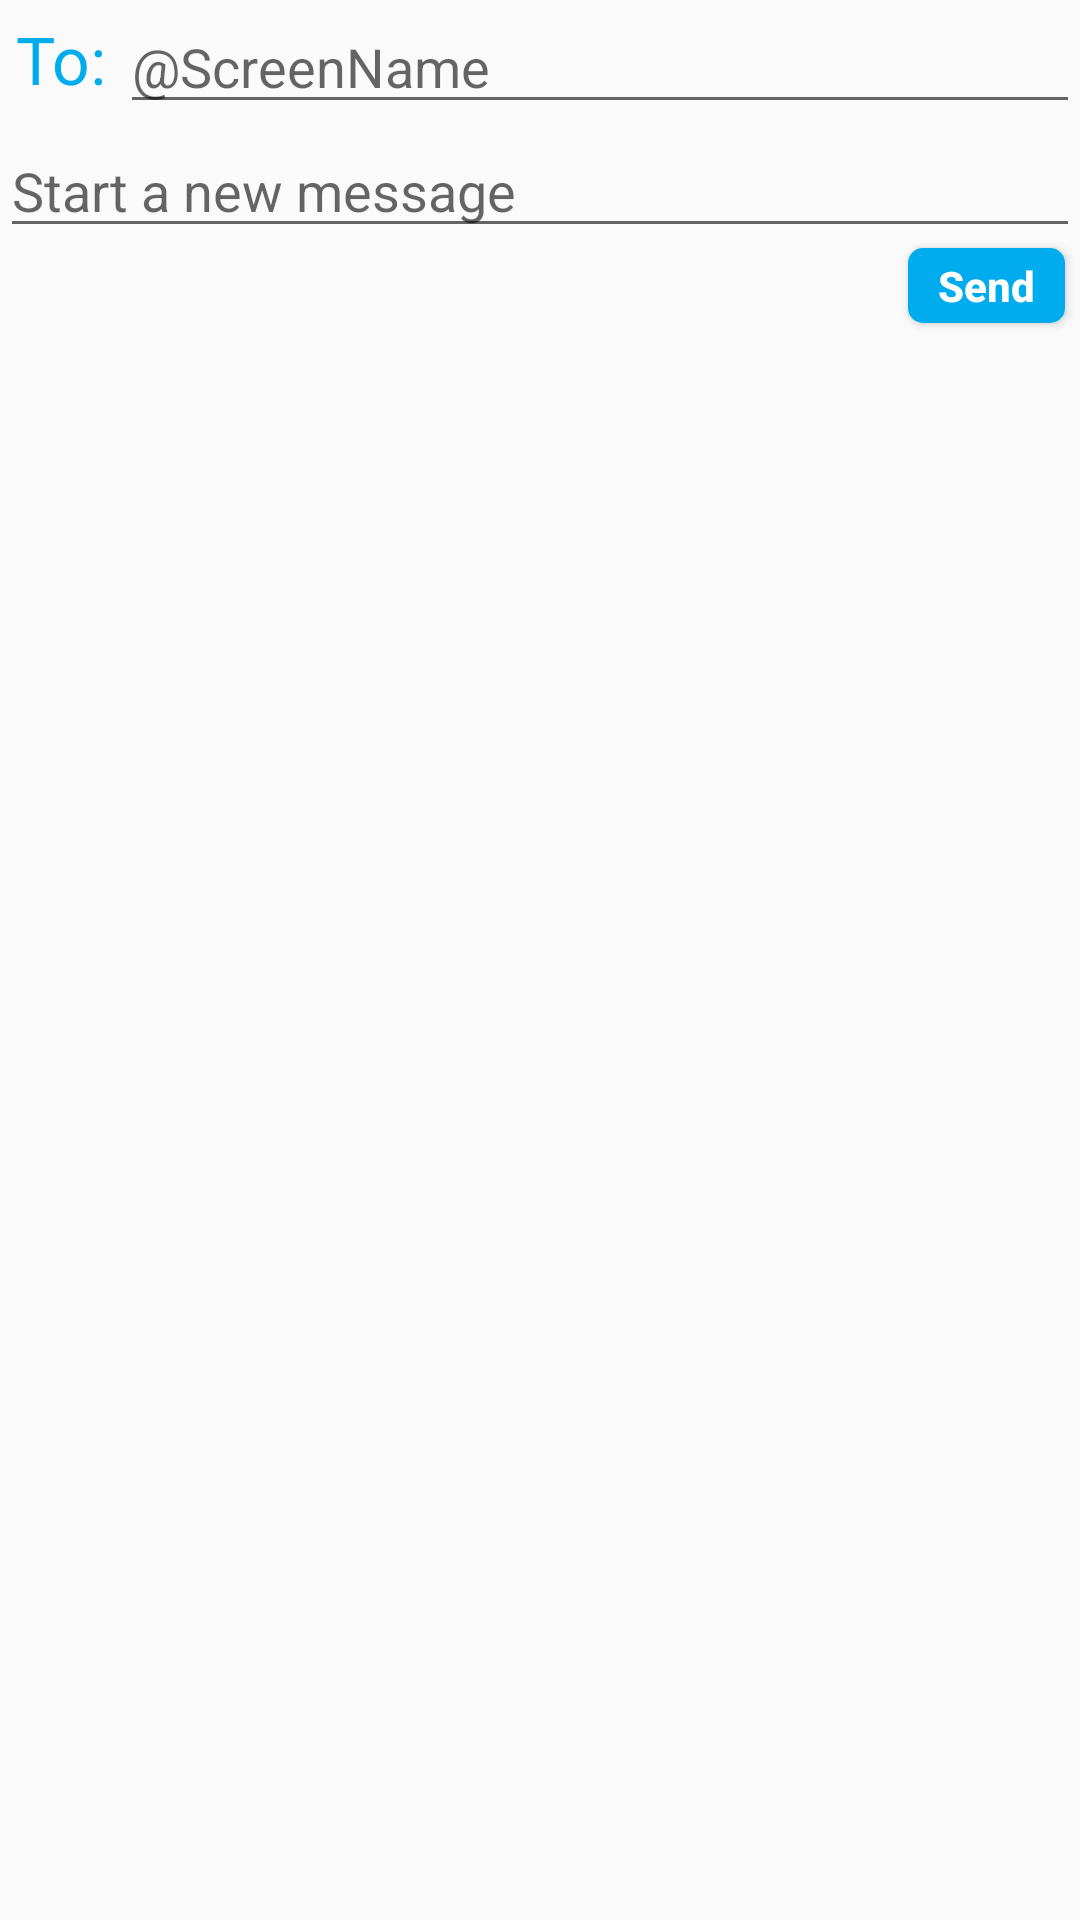

Write the Android layout XML for this screen, with the resource values it uses.
<!-- AndroidManifest.xml: application theme AppTheme -->
<!-- res/layout/fragment_compose_direct_message.xml -->
<?xml version="1.0" encoding="utf-8"?>
<RelativeLayout xmlns:android="http://schemas.android.com/apk/res/android"
    android:layout_width="match_parent"
    android:layout_height="match_parent">

    <TextView
        android:id="@+id/tvTo"
        android:layout_width="wrap_content"
        android:layout_height="wrap_content"
        android:layout_alignParentLeft="true"
        android:layout_alignParentStart="true"
        android:layout_alignParentTop="true"
        android:text="@string/to"
        android:padding="5dp"
        android:gravity="center"
        android:textColor="@color/primary"
        android:textAppearance="?android:attr/textAppearanceLarge" />

    <EditText
        android:id="@+id/etSendTo"
        android:layout_width="wrap_content"
        android:layout_height="wrap_content"
        android:layout_alignParentEnd="true"
        android:layout_alignParentRight="true"
        android:layout_alignParentTop="true"
        android:layout_toEndOf="@id/tvTo"
        android:layout_toRightOf="@id/tvTo"
        android:hint="@string/send_to_hint" />

    <EditText
        android:id="@+id/etDirectMessageText"
        android:layout_width="wrap_content"
        android:layout_height="wrap_content"
        android:layout_alignParentEnd="true"
        android:layout_alignParentLeft="true"
        android:layout_alignParentRight="true"
        android:layout_alignParentStart="true"
        android:layout_below="@id/etSendTo"
        android:hint="@string/compose_direct_message_hint" />

    <Button
        android:id="@+id/btnSend"
        android:layout_width="wrap_content"
        android:layout_height="wrap_content"
        android:layout_alignParentEnd="true"
        android:layout_alignParentRight="true"
        android:layout_below="@+id/etDirectMessageText"
        android:layout_marginBottom="5dp"
        android:layout_marginEnd="5dp"
        android:layout_marginRight="5dp"
        android:background="@drawable/rounded_button"
        android:minHeight="0dp"
        android:minWidth="0dp"
        android:paddingBottom="3dp"
        android:paddingLeft="10dp"
        android:paddingRight="10dp"
        android:paddingTop="3dp"
        android:text="@string/send"
        android:textAllCaps="false"
        android:textColor="#ffffff"
        android:textStyle="bold" />

</RelativeLayout>
<!-- resources referenced by this layout -->
<resources>
  <color name="primary">#00aced</color>
  <!-- drawable rounded_button (drawable) -->
  <?xml version="1.0" encoding="utf-8"?>
  <shape xmlns:android="http://schemas.android.com/apk/res/android"
      android:shape="rectangle" android:padding="10dp">
      
      <solid android:color="?colorPrimary"/>
      <corners android:radius="5dp"/>
  </shape>
  <string name="compose_direct_message_hint">Start a new message</string>
  <string name="send">Send</string>
  <string name="send_to_hint">\@ScreenName</string>
  <string name="to">To:</string>
  <style name="AppTheme" parent="AppBaseTheme">
          
      </style>
  <style name="AppBaseTheme" parent="Theme.AppCompat.Light.DarkActionBar">
          
          <item name="colorPrimary">#00aced</item>
          <item name="colorPrimaryDark">#0084b4</item>
          <item name="colorAccent">#1dcaff</item>
      </style>
</resources>
